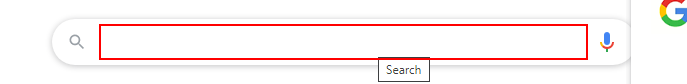
Task: Copying the Web Content and pasting in notepad
Workflow: Main

Step 1: type "Government Holidays 2021[k(enter)]" into the text box

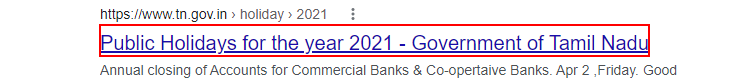
Step 2: click on the heading

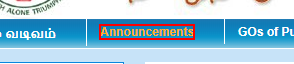
Step 3: click on the link

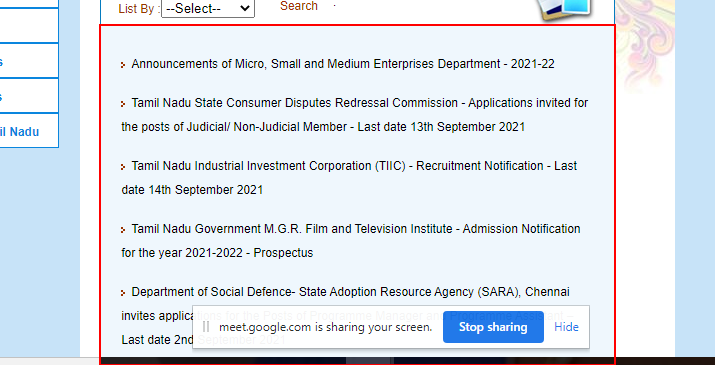
Step 4: get-text from the element
